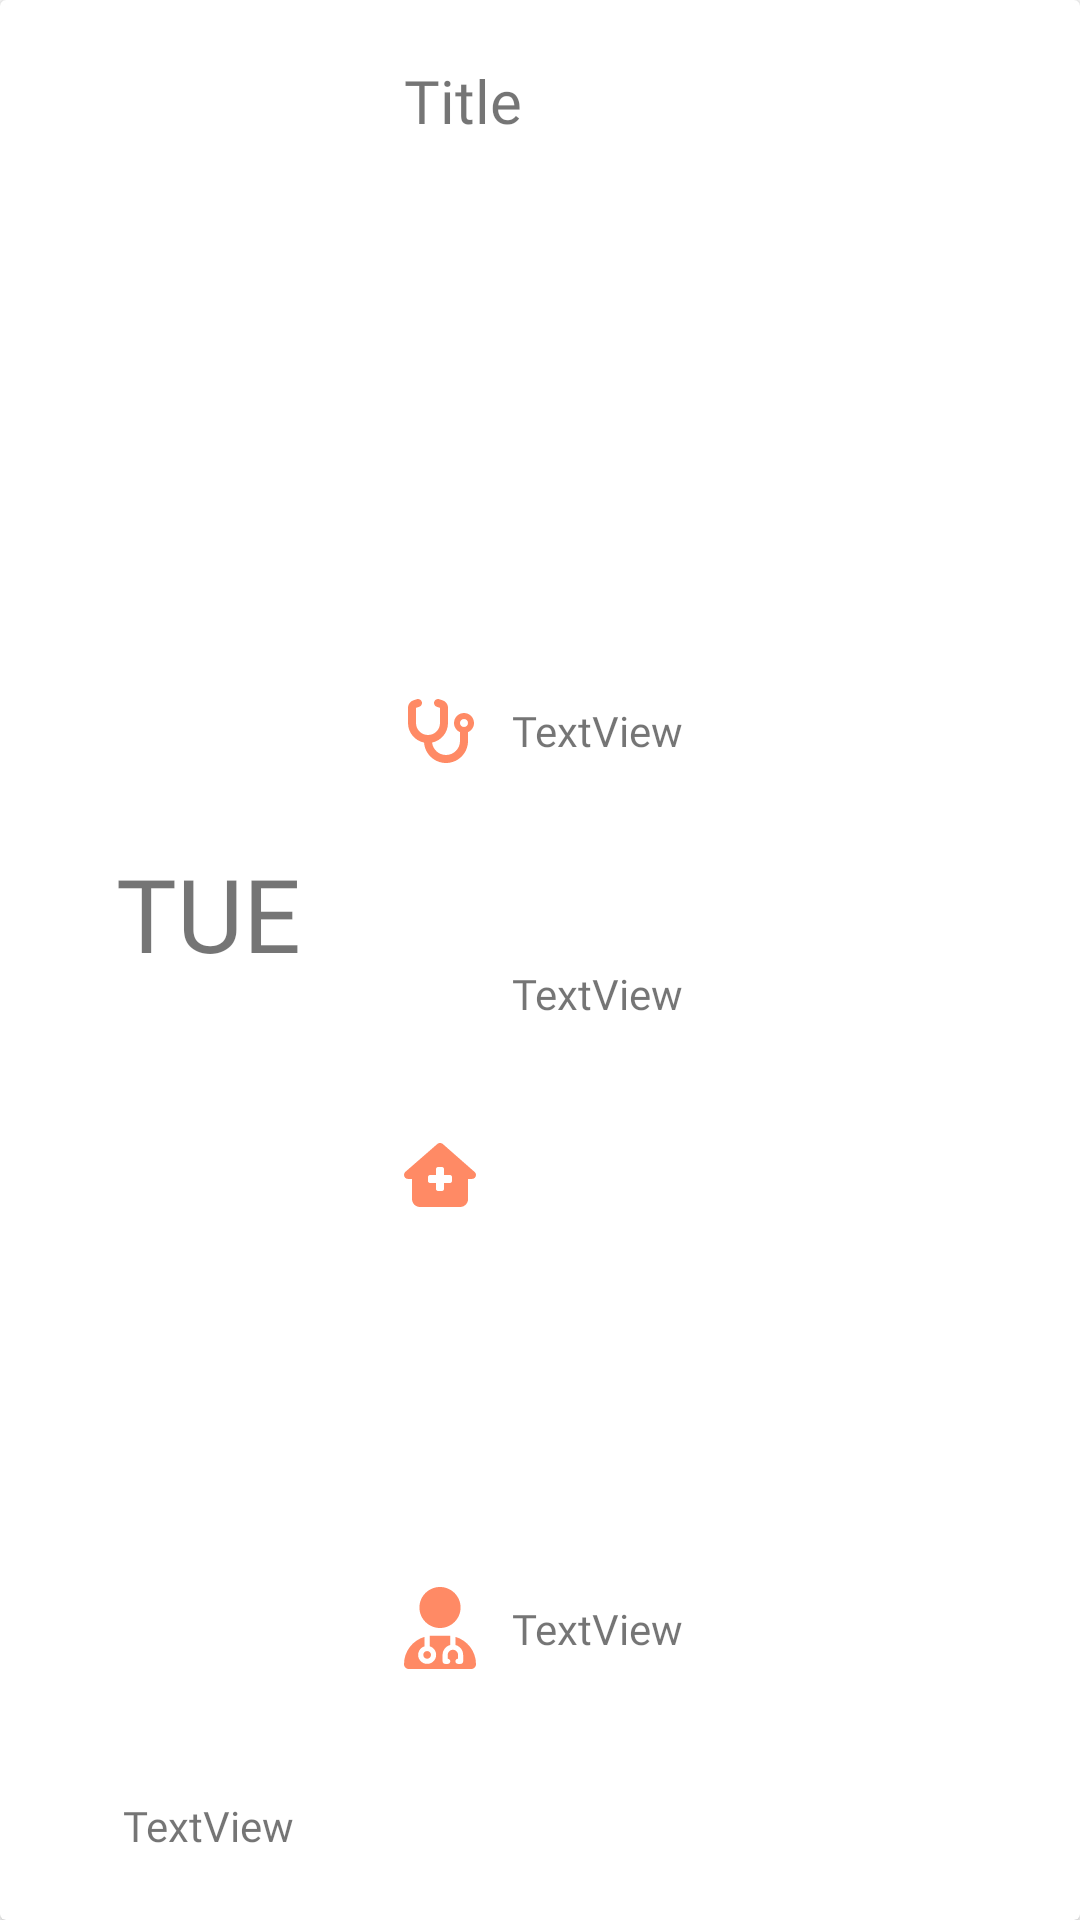

Android layout source for this screen:
<!-- AndroidManifest.xml: application theme Theme.MyHealth -->
<!-- res/layout/layout_item_appointment.xml -->
<?xml version="1.0" encoding="utf-8"?>
<androidx.cardview.widget.CardView
    xmlns:android="http://schemas.android.com/apk/res/android"
    xmlns:app="http://schemas.android.com/apk/res-auto"
    xmlns:tools="http://schemas.android.com/tools"
    android:layout_width="match_parent"
    android:layout_height="wrap_content"
    android:layout_margin="2dp">

    <LinearLayout
        android:layout_width="match_parent"
        android:layout_height="match_parent"
        android:layout_margin="2dp"
        android:orientation="horizontal"
        android:padding="12dp">

        <LinearLayout
            android:layout_width="match_parent"
            android:layout_height="match_parent"
            android:layout_weight="2"
            android:background="@drawable/textfield_bg"
            android:backgroundTint="#4DD0E1"
            android:orientation="vertical"
            android:padding="2dp">

            <TextView
                android:id="@+id/appoint_day"
                android:layout_width="match_parent"
                android:layout_height="match_parent"
                android:layout_weight="1"
                android:fontFamily="@font/applegaramond"
                android:gravity="center"
                android:text="TUE"
                android:textAlignment="center"
                android:textSize="34sp" />

            <TextView
                android:id="@+id/appoint_date"
                android:layout_width="match_parent"
                android:layout_height="wrap_content"
                android:layout_margin="6dp"
                android:fontFamily="@font/applegaramond"
                android:text="TextView"
                android:textAlignment="center"
                android:textSize="14sp" />
        </LinearLayout>

        <LinearLayout
            android:layout_width="match_parent"
            android:layout_height="match_parent"
            android:layout_gravity="center"
            android:layout_weight="1"
            android:gravity="center"
            android:orientation="vertical"
            android:padding="6dp">

            <TextView
                android:id="@+id/appoint_title"
                android:layout_width="match_parent"
                android:layout_height="wrap_content"
                android:layout_weight="1"
                android:fontFamily="@font/applegaramond"
                android:paddingLeft="4dp"
                android:text="Title"
                android:textSize="20sp" />

            <TextView
                android:id="@+id/appoint_category"
                android:layout_width="match_parent"
                android:layout_height="wrap_content"
                android:layout_marginTop="4dp"
                android:layout_weight="1"
                android:drawablePadding="12dp"
                android:drawableTint="#FF8A65"
                android:fontFamily="@font/applegaramond"
                android:gravity="center|start"
                android:padding="4dp"
                android:text="TextView"
                app:drawableLeftCompat="@drawable/stethoscope" />

            <TextView
                android:id="@+id/appoint_loc"
                android:layout_width="match_parent"
                android:layout_height="wrap_content"
                android:layout_weight="1"
                android:drawablePadding="12dp"
                android:drawableTint="#FF8A65"
                android:fontFamily="@font/applegaramond"
                android:padding="4dp"
                android:text="TextView"
                app:drawableStartCompat="@drawable/house_medical_solid" />

            <TextView
                android:id="@+id/appoint_doc"
                android:layout_width="match_parent"
                android:layout_height="wrap_content"
                android:layout_weight="1"
                android:drawablePadding="12dp"
                android:drawableTint="#FF8A65"
                android:fontFamily="@font/applegaramond"
                android:gravity="center|start"
                android:padding="4dp"
                android:text="TextView"
                app:drawableLeftCompat="@drawable/user_doctor" />

        </LinearLayout>
    </LinearLayout>
</androidx.cardview.widget.CardView>
<!-- resources referenced by this layout -->
<resources>
  <!-- drawable house_medical_solid (drawable) -->
  <vector android:height="21.333334dp" android:viewportHeight="512"
      android:viewportWidth="576" android:width="24dp" xmlns:android="http://schemas.android.com/apk/res/android">
      <path android:fillColor="#FF000000" android:pathData="M543.8,287.6c17,0 32,-14 32,-32.1c1,-9 -3,-17 -11,-24L309.5,7c-6,-5 -14,-7 -21,-7s-15,1 -22,8L10,231.5c-7,7 -10,15 -10,24c0,18 14,32.1 32,32.1h32V448c0,35.3 28.7,64 64,64H448.5c35.5,0 64.2,-28.8 64,-64.3l-0.7,-160.2h32zM256,208c0,-8.8 7.2,-16 16,-16h32c8.8,0 16,7.2 16,16v48h48c8.8,0 16,7.2 16,16v32c0,8.8 -7.2,16 -16,16H320v48c0,8.8 -7.2,16 -16,16H272c-8.8,0 -16,-7.2 -16,-16V320H208c-8.8,0 -16,-7.2 -16,-16V272c0,-8.8 7.2,-16 16,-16h48V208z"/>
  </vector>
  <!-- drawable stethoscope (drawable) -->
  <vector android:height="21.333334dp" android:viewportHeight="512"
      android:viewportWidth="576" android:width="24dp" xmlns:android="http://schemas.android.com/apk/res/android">
      <path android:fillColor="#FF000000" android:pathData="M142.4,21.9c5.6,16.8 -3.5,34.9 -20.2,40.5L96,71.1V192c0,53 43,96 96,96s96,-43 96,-96V71.1l-26.1,-8.7c-16.8,-5.6 -25.8,-23.7 -20.2,-40.5s23.7,-25.8 40.5,-20.2l26.1,8.7C334.4,19.1 352,43.5 352,71.1V192c0,77.2 -54.6,141.6 -127.3,156.7C231,404.6 278.4,448 336,448c61.9,0 112,-50.1 112,-112V265.3c-28.3,-12.3 -48,-40.5 -48,-73.3c0,-44.2 35.8,-80 80,-80s80,35.8 80,80c0,32.8 -19.7,61 -48,73.3V336c0,97.2 -78.8,176 -176,176c-92.9,0 -168.9,-71.9 -175.5,-163.1C87.2,334.2 32,269.6 32,192V71.1c0,-27.5 17.6,-52 43.8,-60.7l26.1,-8.7c16.8,-5.6 34.9,3.5 40.5,20.2zM480,224c17.7,0 32,-14.3 32,-32s-14.3,-32 -32,-32s-32,14.3 -32,32s14.3,32 32,32z"/>
  </vector>
  <!-- drawable user_doctor (drawable) -->
  <vector android:height="27.428572dp" android:viewportHeight="512"
      android:viewportWidth="448" android:width="24dp" xmlns:android="http://schemas.android.com/apk/res/android">
      <path android:fillColor="#FF000000" android:pathData="M224,256c70.7,0 128,-57.3 128,-128S294.7,0 224,0S96,57.3 96,128s57.3,128 128,128zM128,311.2C54,332.9 0,401.3 0,482.3C0,498.7 13.3,512 29.7,512L418.3,512c16.4,0 29.7,-13.3 29.7,-29.7c0,-81 -54,-149.4 -128,-171.1L320,362c27.6,7.1 48,32.2 48,62v40c0,8.8 -7.2,16 -16,16L336,480c-8.8,0 -16,-7.2 -16,-16s7.2,-16 16,-16L336,424c0,-17.7 -14.3,-32 -32,-32s-32,14.3 -32,32v24c8.8,0 16,7.2 16,16s-7.2,16 -16,16L256,480c-8.8,0 -16,-7.2 -16,-16L240,424c0,-29.8 20.4,-54.9 48,-62L288,304.9c-6,-0.6 -12.1,-0.9 -18.3,-0.9L178.3,304c-6.2,0 -12.3,0.3 -18.3,0.9v65.4c23.1,6.9 40,28.3 40,53.7c0,30.9 -25.1,56 -56,56s-56,-25.1 -56,-56c0,-25.4 16.9,-46.8 40,-53.7L128,311.2zM144,448c13.3,0 24,-10.7 24,-24s-10.7,-24 -24,-24s-24,10.7 -24,24s10.7,24 24,24z"/>
  </vector>
  <style name="Theme.MyHealth" parent="Theme.MaterialComponents.DayNight.NoActionBar">
          
          <item name="colorPrimary">@color/purple_500</item>
          <item name="colorPrimaryVariant">@color/purple_700</item>
          <item name="colorOnPrimary">@color/white</item>
          
          <item name="colorSecondary">@color/teal_200</item>
          <item name="colorSecondaryVariant">@color/teal_700</item>
          <item name="colorOnSecondary">@color/black</item>
          
          <item name="android:statusBarColor">@color/black</item>
          
      </style>
  <!-- not gathered from this repository: default colours our renderer supplied (Android Studio template values) -->
  <color name="purple_500">#FF6200EE</color>
  <color name="purple_700">#FF3700B3</color>
  <color name="teal_200">#FF03DAC5</color>
  <color name="teal_700">#FF018786</color>
  <color name="black">#FF000000</color>
  <color name="white">#FFFFFFFF</color>
</resources>
